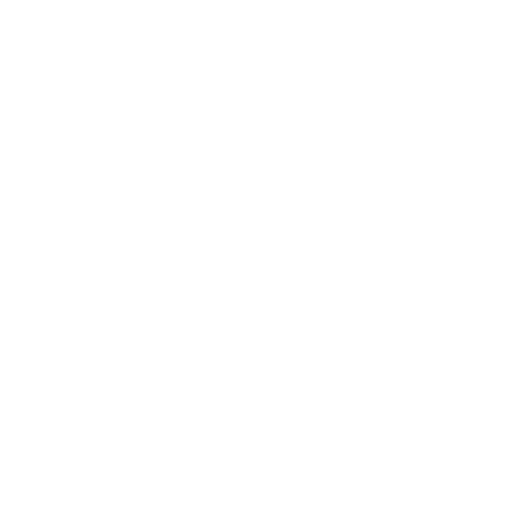
t = 0.00 s
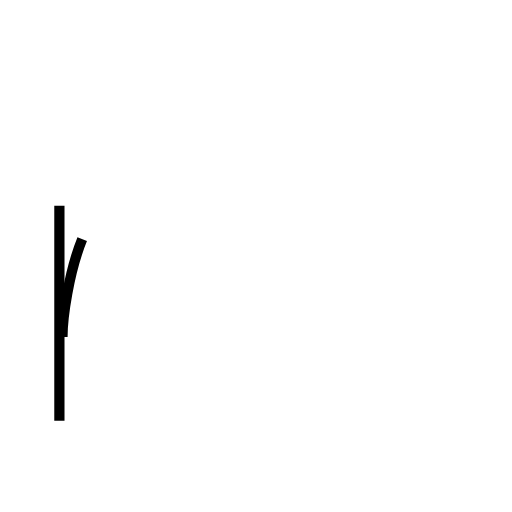
t = 0.92 s
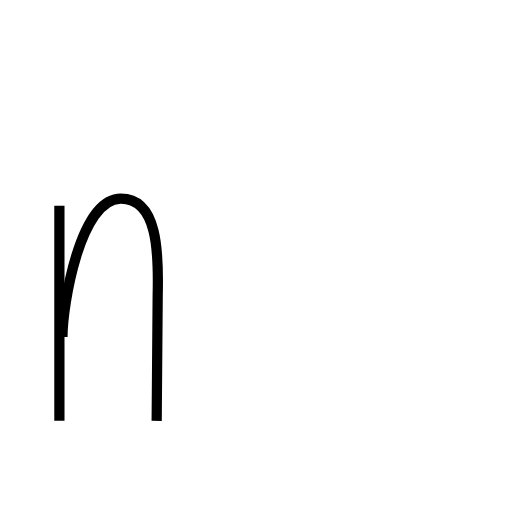
t = 1.80 s
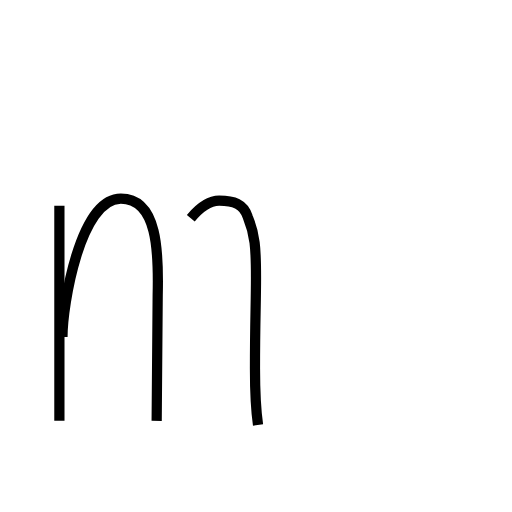
t = 2.62 s
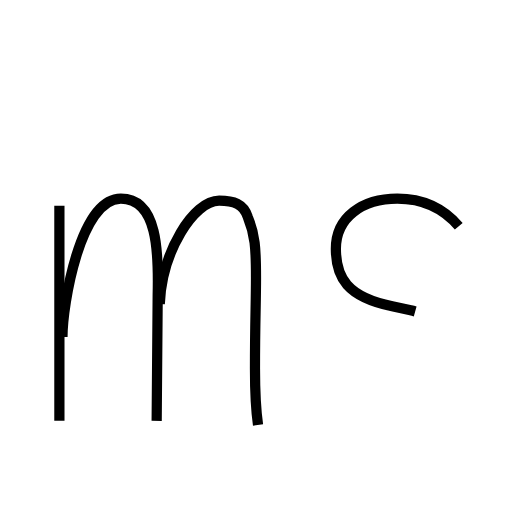
t = 3.69 s
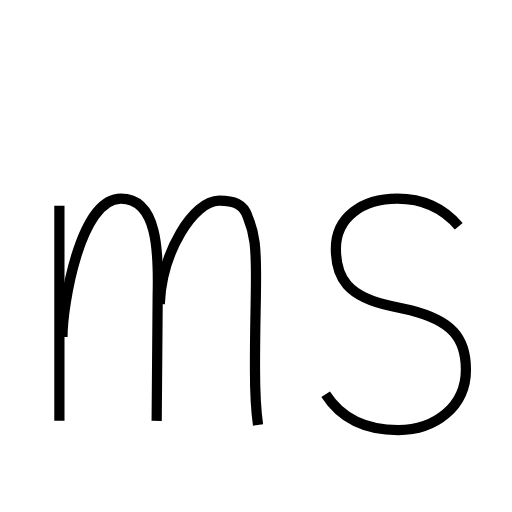
t = 4.48 s

The animated SVG that drew these frames (rendered in a browser with its animation timeline set to each time). Animation: 4 SMIL elements (animate=4); one cycle of 4.48 s.

<?xml version='1.0' encoding='utf-8'?>
<svg viewBox="0.0 -6.0 50.0 50.0" version="1.1" xmlns="http://www.w3.org/2000/svg"><rect x="-1000" y="-1000" width="2000" height="2000" stroke="white" fill="white" /><g style="fill:none;stroke:#000000;stroke-width:1"><path d="M 5.8 -23.9 L 5.8 -2.9 " transform="translate(0.0 38.0)" stroke-dasharray="21.0" stroke-dashoffset="21.0"><animate attributeName="stroke-dashoffset" from="21.0" to="0" dur="0.63s" begin="0s" fill="freeze" /></path><path d="M 6.1 -11.1 C 6.1 -14.2 7.8 -24.6 11.8 -24.6 C 15.4 -24.6 15.5 -19.4 15.4 -15.2 L 15.3 -2.9 " transform="translate(0.0 38.0)" stroke-dasharray="39.03363187038473" stroke-dashoffset="39.03363187038473"><animate attributeName="stroke-dashoffset" from="39.03363187038473" to="0" dur="1.171008956111542s" begin="0.63s" fill="freeze" /></path><path d="M 25.2 -2.5 C 25.0 -3.9 24.9 -6.0 24.9 -8.0 C 24.9 -12.6 25.0 -14.3 25.0 -16.9 C 25.0 -19.8 24.9 -21.1 24.2 -22.8 C 23.8 -24.1 22.8 -24.4 21.4 -24.4 C 18.9 -24.4 15.8 -19.4 15.6 -14.3 " transform="translate(0.0 38.0)" stroke-dasharray="36.34354694148503" stroke-dashoffset="36.34354694148503"><animate attributeName="stroke-dashoffset" from="36.34354694148503" to="0" dur="1.0903064082445508s" begin="1.8010089561115419s" fill="freeze" /></path><path d="M 44.8 -21.9 C 43.1 -23.9 41.1 -24.6 38.8 -24.6 C 35.4 -24.6 32.8 -22.8 32.8 -19.7 C 32.8 -16.9 33.9 -15.0 38.3 -14.1 L 40.1 -13.7 C 44.0 -12.7 45.5 -11.1 45.5 -7.9 C 45.5 -4.3 42.5 -2.0 38.9 -2.0 C 36.0 -2.0 33.4 -3.0 31.8 -5.5" transform="translate(0.0 38.0)" stroke-dasharray="52.99615411572834" stroke-dashoffset="52.99615411572834"><animate attributeName="stroke-dashoffset" from="52.99615411572834" to="0" dur="1.58988462347185s" begin="2.8913153643560925s" fill="freeze" /></path></g></svg>
